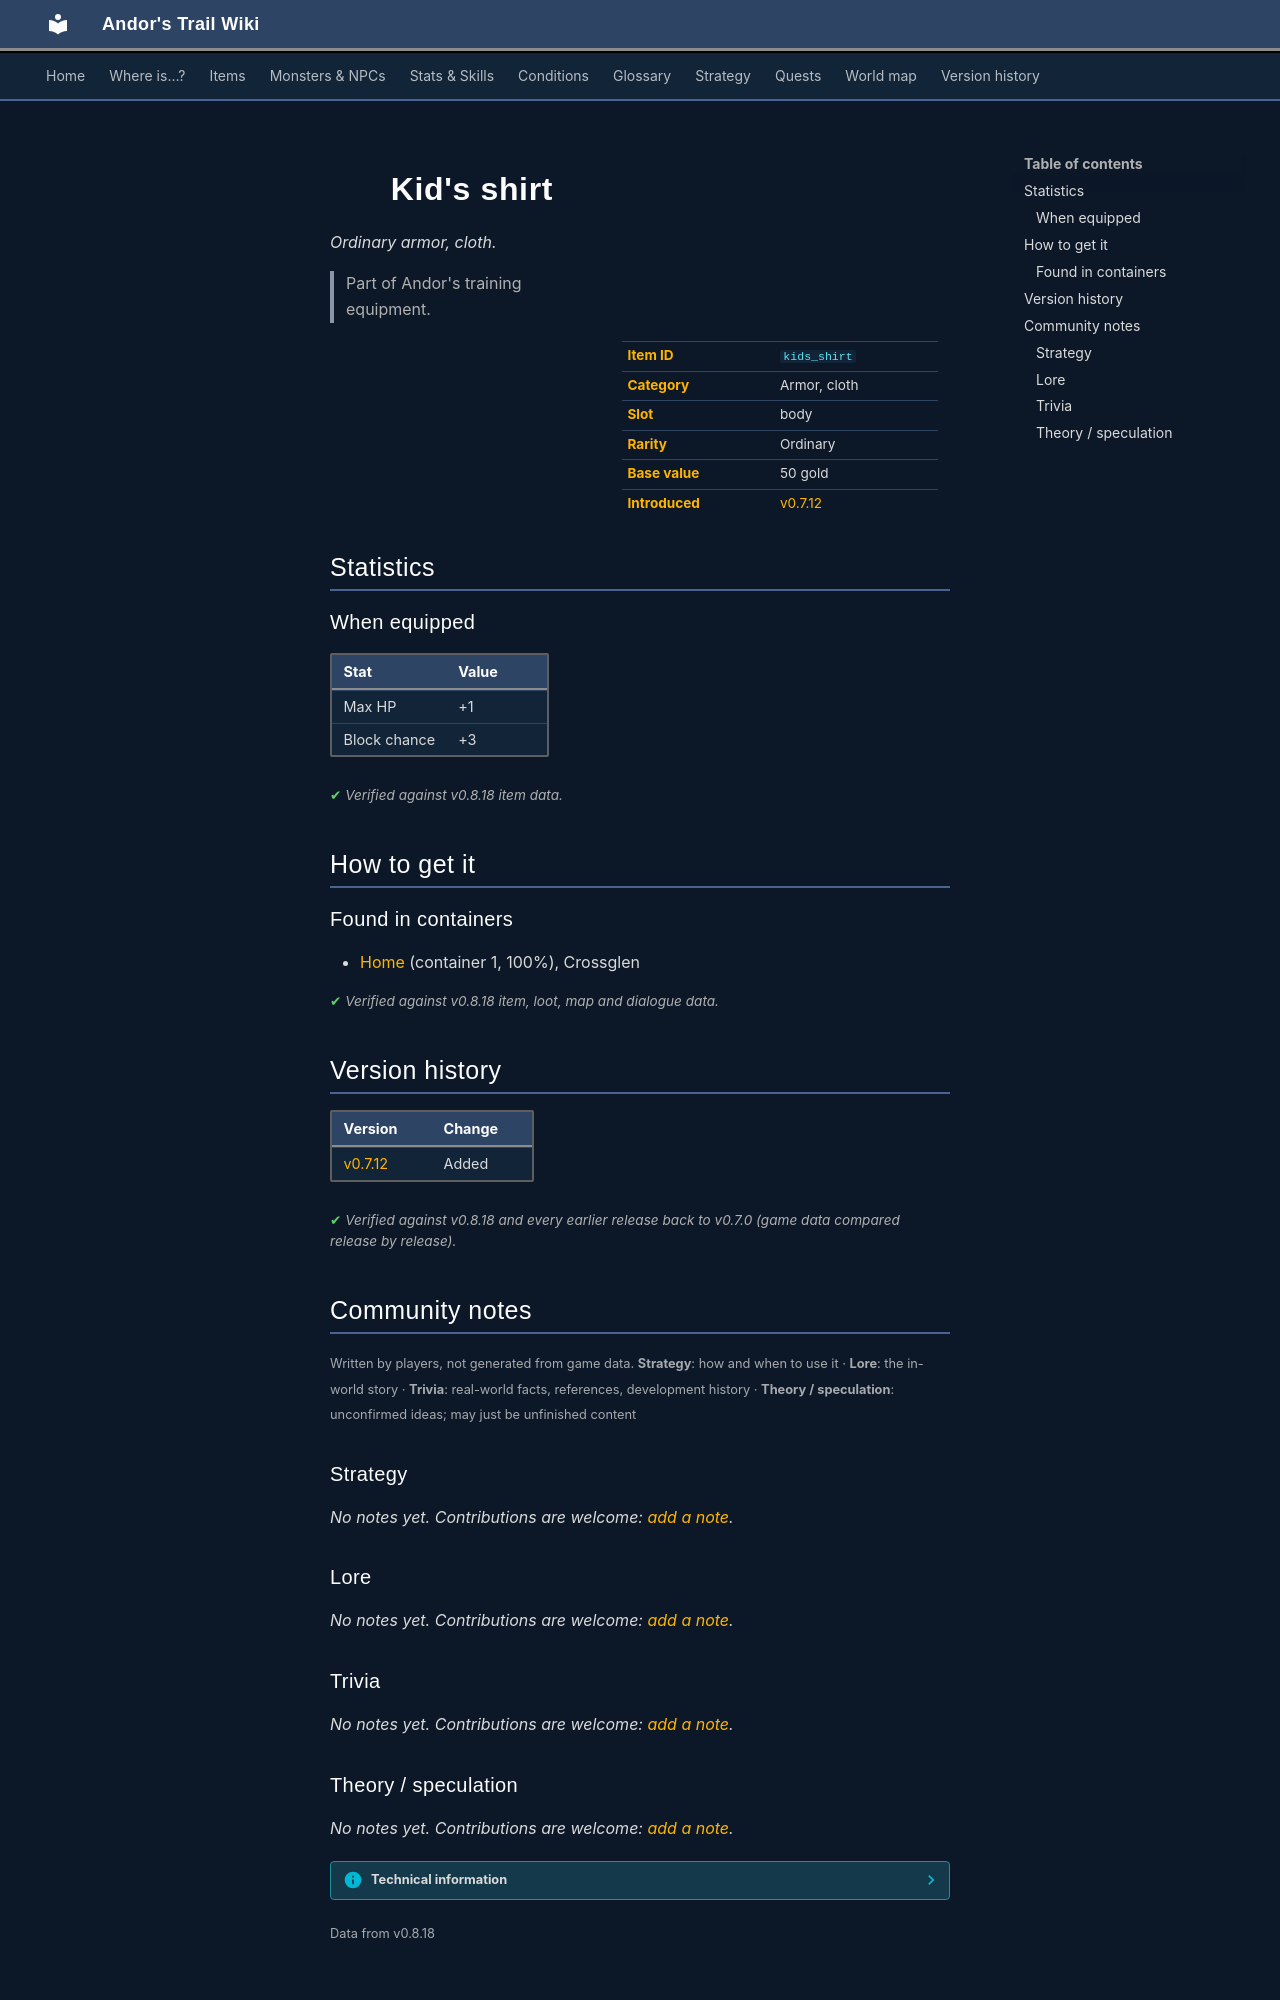

repository: asdfghjkl628/Andor-s-Trail-Wikiiii · page: items/kids_shirt/index.html · generator: mkdocs

---
description: "Kid's shirt is a ordinary armor, cloth in Andor's Trail (Max HP +1, Block chance +3). How to get it: containers. Part of Andor's training equipment."
---

# ![](../assets/icons/items/items_japozero_150.png){ .sprite } Kid's shirt

*Ordinary armor, cloth.*

<div class="infobox" markdown>

<p class="ib-img"><img class="sprite" src="../../assets/icons/items/items_japozero_150.png" alt=""></p>

| | |
|---|---|
| **Item ID** | `kids_shirt` |
| **Category** | Armor, cloth |
| **Slot** | body |
| **Rarity** | Ordinary |
| **Base value** | 50 gold |
| **Introduced** | [v0.7.12](../versions/0.7.12.md) |

</div>

> Part of Andor's training equipment.

## Statistics

### When equipped

| Stat | Value |
|---|---|
| Max HP | +1 |
| Block chance | +3 |

<p class="verified">Verified against v0.8.18 item data.</p>

## How to get it

### Found in containers

- [Home](../maps/home.md#container-0) (container 1, 100%), Crossglen


<p class="verified">Verified against v0.8.18 item, loot, map and dialogue data.</p>


## Version history

| Version | Change |
|---|---|
| [v0.7.12](../versions/0.7.12.md) | Added |

<p class="verified">Verified against v0.8.18 and every earlier release back to v0.7.0 (game data compared release by release).</p>


## Community notes

<small>Written by players, not generated from game data. **Strategy**: how and when to use it · **Lore**: the in-world story · **Trivia**: real-world facts, references, development history · **Theory / speculation**: unconfirmed ideas; may just be unfinished content</small>

### Strategy

*No notes yet. Contributions are welcome: [add a note](https://github.com/asdfghjkl628/Andor-s-Trail-Wikiiii/new/main/notes/items?filename=kids_shirt.md&value=%23%23%20Strategy%0A%0A%3C%21--%20how%20and%20when%20to%20use%20it%20--%3E%0A%0A%23%23%20Lore%0A%0A%3C%21--%20the%20in-world%20story%20--%3E%0A%0A%23%23%20Trivia%0A%0A%3C%21--%20real-world%20facts%2C%20references%2C%20development%20history%20--%3E%0A%0A%23%23%20Theory%20/%20speculation%0A%0A%3C%21--%20unconfirmed%20ideas%3B%20may%20just%20be%20unfinished%20content%20--%3E%0A).*

### Lore

*No notes yet. Contributions are welcome: [add a note](https://github.com/asdfghjkl628/Andor-s-Trail-Wikiiii/new/main/notes/items?filename=kids_shirt.md&value=%23%23%20Strategy%0A%0A%3C%21--%20how%20and%20when%20to%20use%20it%20--%3E%0A%0A%23%23%20Lore%0A%0A%3C%21--%20the%20in-world%20story%20--%3E%0A%0A%23%23%20Trivia%0A%0A%3C%21--%20real-world%20facts%2C%20references%2C%20development%20history%20--%3E%0A%0A%23%23%20Theory%20/%20speculation%0A%0A%3C%21--%20unconfirmed%20ideas%3B%20may%20just%20be%20unfinished%20content%20--%3E%0A).*

### Trivia

*No notes yet. Contributions are welcome: [add a note](https://github.com/asdfghjkl628/Andor-s-Trail-Wikiiii/new/main/notes/items?filename=kids_shirt.md&value=%23%23%20Strategy%0A%0A%3C%21--%20how%20and%20when%20to%20use%20it%20--%3E%0A%0A%23%23%20Lore%0A%0A%3C%21--%20the%20in-world%20story%20--%3E%0A%0A%23%23%20Trivia%0A%0A%3C%21--%20real-world%20facts%2C%20references%2C%20development%20history%20--%3E%0A%0A%23%23%20Theory%20/%20speculation%0A%0A%3C%21--%20unconfirmed%20ideas%3B%20may%20just%20be%20unfinished%20content%20--%3E%0A).*
